Run: headless pygame with SDL's dummy video driver; simulated clock (each Clock.tick advances the game by its frame time, no real sleeping); random seed 0; keys injected as events and as key.get_pressed() state; no mouse input.
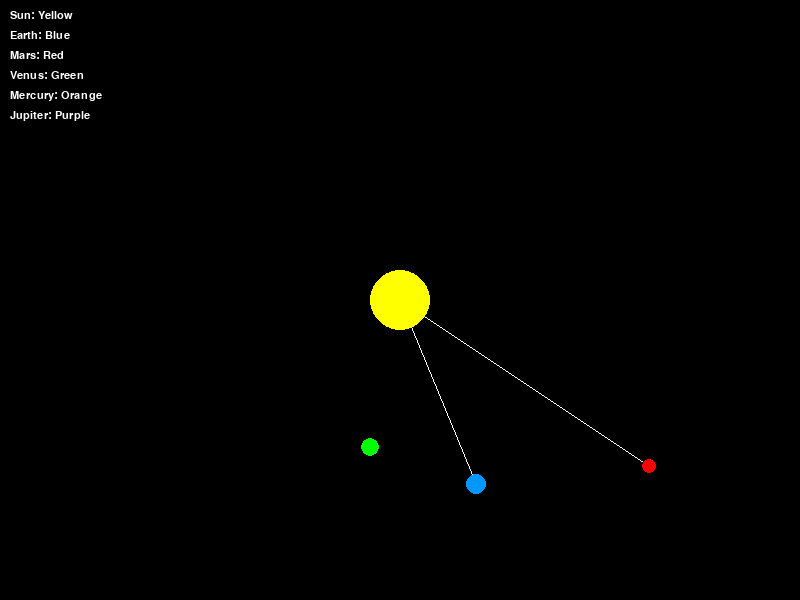
Frame 1 of 4 · flips 1–60 · no input
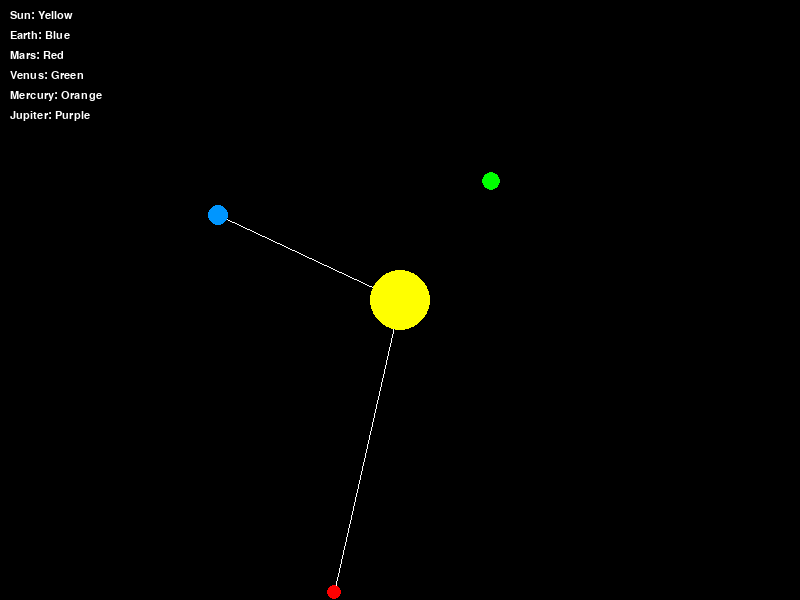
Frame 2 of 4 · flips 61–180 · tapped SPACE, RETURN · held RIGHT (→), D
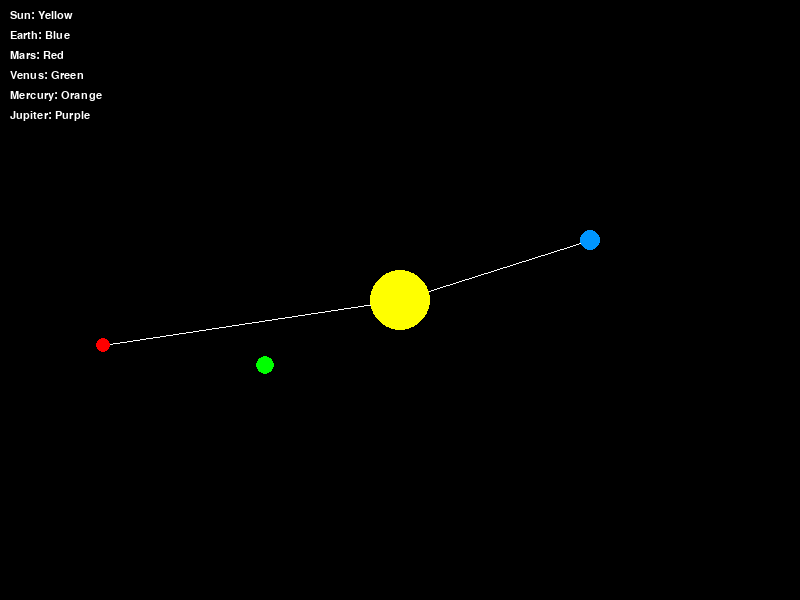
Frame 3 of 4 · flips 181–300 · held DOWN (↓), S
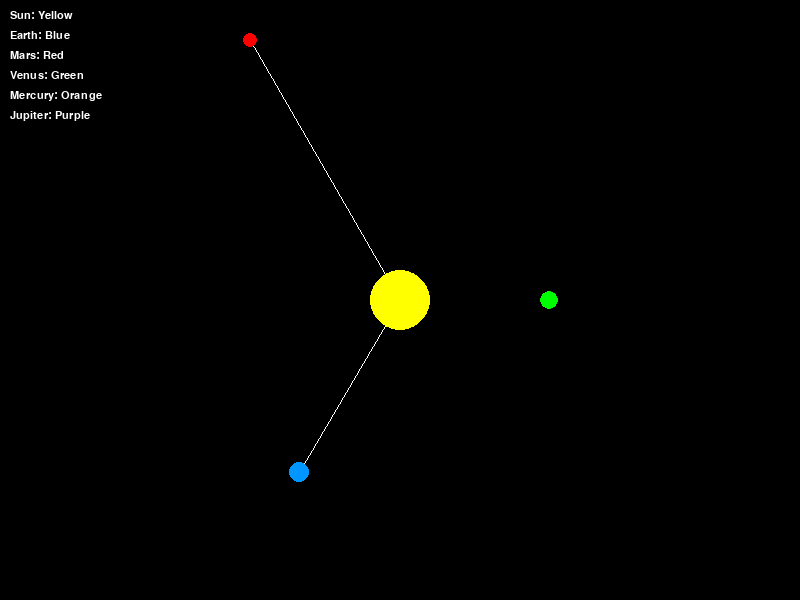
Frame 4 of 4 · flips 301–420 · held LEFT (←), A, UP (↑), W

The pygame program that drew these frames:

import pygame
import math
import pygame.font

# Initialize Pygame
pygame.init()

# Set up the display
width, height = 800, 600 #size of the display.
screen = pygame.display.set_mode((width, height)) #creating pygame screen with width and height
pygame.display.set_caption("2D Solar System") #title

# Define colors
BLACK = (0, 0, 0)
YELLOW = (255, 255, 0)
BLUE = (0, 150, 255)
RED = (255, 0, 0)
GREEN = (0, 255, 0)
ORANGE = (255, 165, 0)
PURPLE = (128, 0, 128)
WHITE = (255, 255, 255)

# Define planet properties
sun_radius = 30
sun_pos = (width // 2, height // 2)
sun_mass = 1000

earth_radius = 10
earth_distance = 200
earth_speed = 0.02
earth_angle = 0
earth_mass = 1

mars_radius = 7
mars_distance = 300
mars_speed = 0.01
mars_angle = 0
mars_mass = 0.8

venus_radius = 9
venus_distance = 150
venus_speed = 0.03
venus_angle = 0
venus_mass = 0.6

mercury_radius = 6
mercury_distance = 120
mercury_speed = 0.04
mercury_angle = 0
mercury_mass = 0.4

jupiter_radius = 20
jupiter_distance = 400
jupiter_speed = 0.008
jupiter_angle = 0
jupiter_mass = 2.5


#Define the information for the key
key_font = pygame.font.SysFont(None, 16) #font for the key
key_text = {
    "Sun": "Yellow",
    "Earth": "Blue",
    "Mars": "Red",
    "Venus": "Green",
    "Mercury": "Orange",
    "Jupiter": "Purple"
    }

# Main game loop
running = True
clock = pygame.time.Clock()

while running:
    # Process events
    for event in pygame.event.get():
        if event.type == pygame.QUIT:
            running = False

    # Clear the screen
    screen.fill(BLACK)

    # Update planet positions
    earth_x = sun_pos[0] + math.cos(earth_angle) * earth_distance
    earth_y = sun_pos[1] + math.sin(earth_angle) * earth_distance
    earth_angle += earth_speed

    mars_x = sun_pos[0] + math.cos(mars_angle) * mars_distance
    mars_y = sun_pos[1] + math.sin(mars_angle) * mars_distance
    mars_angle += mars_speed

    venus_x = sun_pos[0] + math.cos(venus_angle) * venus_distance
    venus_y = sun_pos[1] + math.sin(venus_angle) * venus_distance
    venus_angle += venus_speed

    mercury_x = sun_pos[0] + math.cos(mercury_angle) * mercury_distance
    mercury_y = sun_pos[1] + math.sin(mercury_angle) * mercury_distance
    mercury_angle += mercury_speed

    jupiter_x = sun_pos[0] + math.cos(jupiter_angle) * jupiter_distance
    jupiter_y = sun_pos[1] + math.sin(jupiter_angle)
    jupiter_angle += jupiter_speed

    #Draw the rotating lines for the planet
    pygame.draw.line(screen, WHITE, sun_pos, (earth_x, earth_y), 1)
    pygame.draw.line(screen, WHITE, sun_pos, (mars_x, mars_y), 1)

    # Draw the sun
    pygame.draw.circle(screen, YELLOW, sun_pos, sun_radius)

    # Draw the planets
    pygame.draw.circle(screen, BLUE, (int(earth_x), int(earth_y)), earth_radius)
    pygame.draw.circle(screen, RED, (int(mars_x), int(mars_y)), mars_radius)
    pygame.draw.circle(screen, GREEN, (int(venus_x), int(venus_y)), venus_radius)

    #Draw the key
    key_x =10
    key_y = 10
    key_padding = 20

    for i, (planet, color) in enumerate(key_text.items()):
        key_surface = key_font.render(f"{planet}: {color}", True, WHITE)
        screen.blit(key_surface, (key_x, key_y + i * key_padding))

    # Update the display
    pygame.display.flip()
    clock.tick(60)

# Quit the game
pygame.quit()
